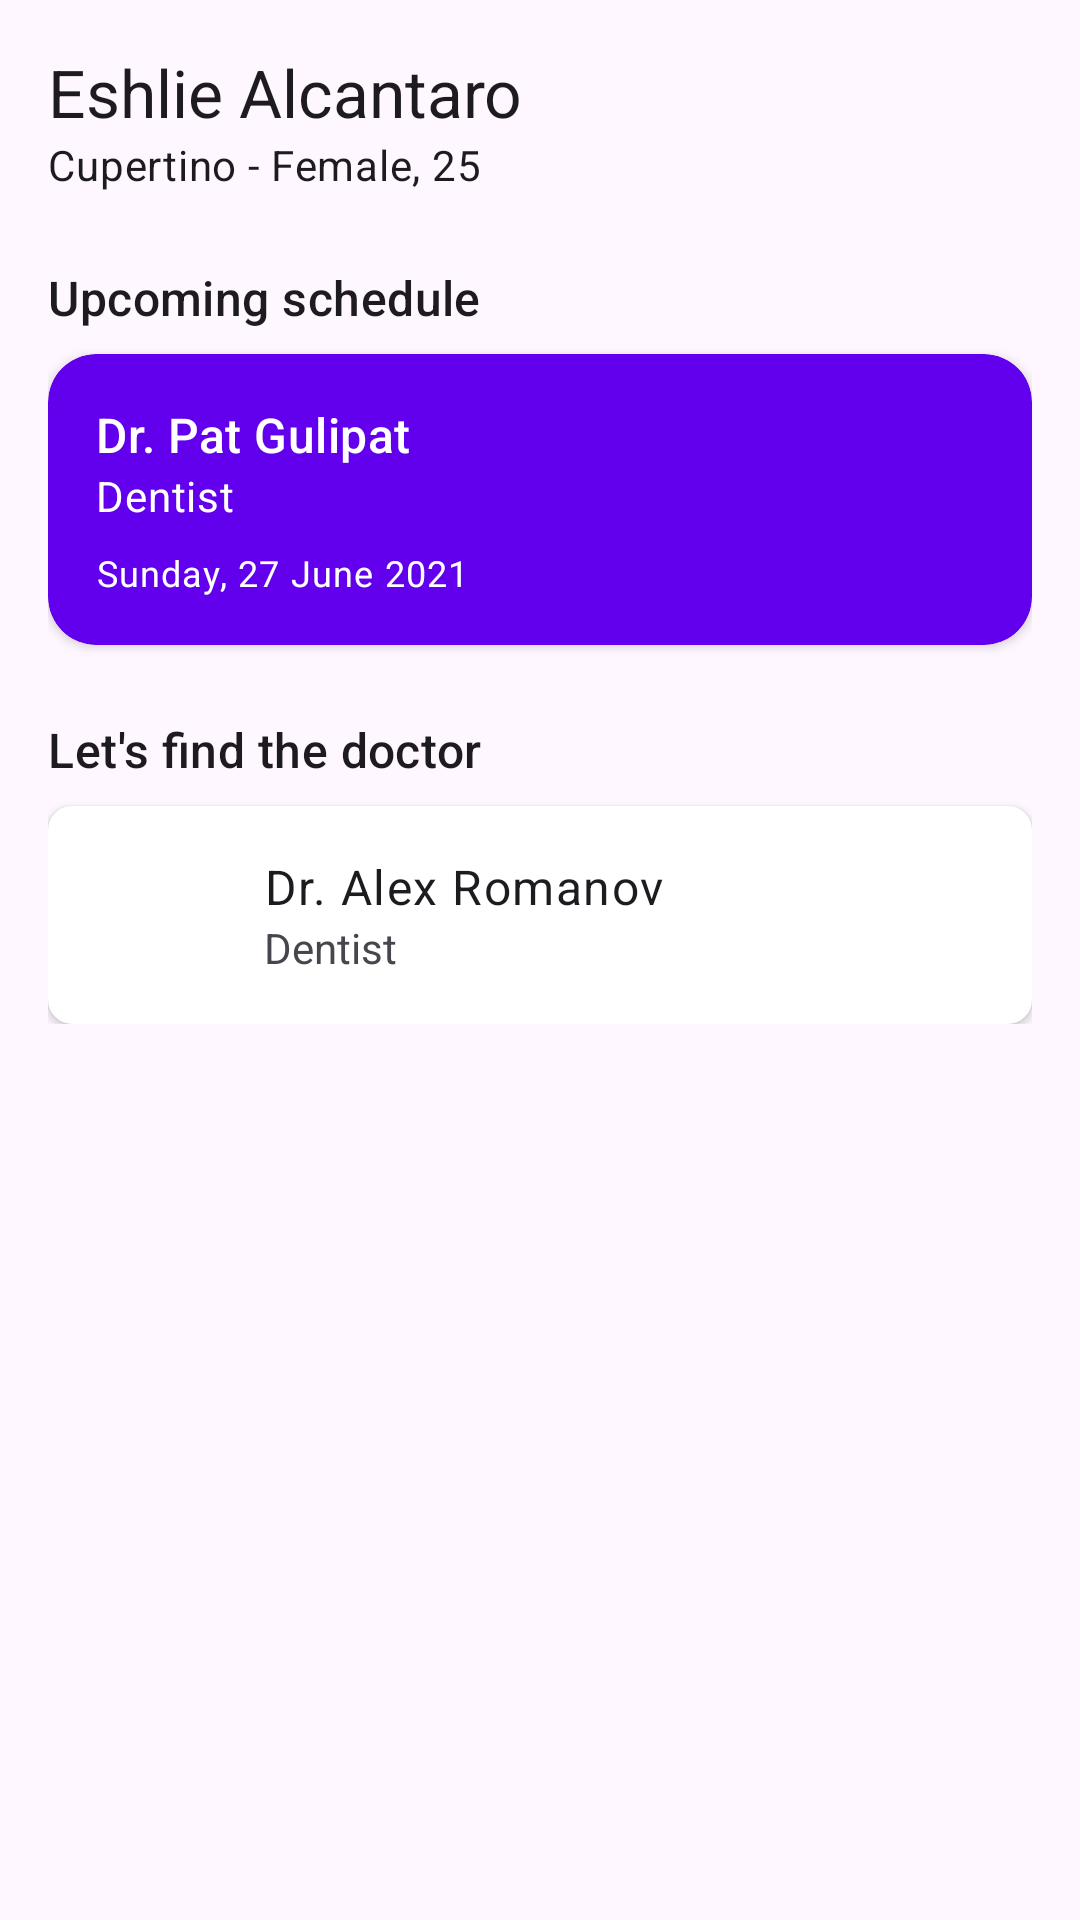

Write the Android layout XML for this screen, with the resource values it uses.
<!-- AndroidManifest.xml: application theme Theme.ProyectoFinalAvance -->
<!-- res/layout/activity_main.xml -->
<?xml version="1.0" encoding="utf-8"?>
<androidx.constraintlayout.widget.ConstraintLayout xmlns:android="http://schemas.android.com/apk/res/android"
    xmlns:app="http://schemas.android.com/apk/res-auto"
    xmlns:tools="http://schemas.android.com/tools"
    android:id="@+id/main"
    android:layout_width="match_parent"
    android:layout_height="match_parent"
    tools:context=".MainActivity">

    <ScrollView
        android:layout_width="match_parent"
        android:layout_height="0dp"
        app:layout_constraintTop_toTopOf="parent">

        <LinearLayout
            android:layout_width="match_parent"
            android:layout_height="wrap_content"
            android:orientation="vertical"
            android:padding="16dp">

            
            <RelativeLayout
                android:layout_width="match_parent"
                android:layout_height="wrap_content">

                <LinearLayout
                    android:layout_width="wrap_content"
                    android:layout_height="wrap_content"
                    android:orientation="vertical"
                    android:layout_alignParentStart="true"
                    android:layout_centerVertical="true">

                    <TextView
                        android:layout_width="wrap_content"
                        android:layout_height="wrap_content"
                        android:text="Eshlie Alcantaro"
                        android:textAppearance="@style/TextAppearance.Material3.TitleLarge" />

                    <TextView
                        android:layout_width="wrap_content"
                        android:layout_height="wrap_content"
                        android:text="Cupertino - Female, 25"
                        android:textAppearance="@style/TextAppearance.Material3.BodyMedium" />
                </LinearLayout>

                <ImageView
                    android:layout_width="48dp"
                    android:layout_height="48dp"
                    android:layout_alignParentEnd="true"
                    android:layout_centerVertical="true"
                    android:src="@android:drawable/sym_def_app_icon"
                    android:contentDescription="User Avatar" />
            </RelativeLayout>

            
            <TextView
                android:layout_width="wrap_content"
                android:layout_height="wrap_content"
                android:layout_marginTop="24dp"
                android:text="Upcoming schedule"
                android:textAppearance="@style/TextAppearance.Material3.TitleMedium" />

            <androidx.cardview.widget.CardView
                android:layout_width="match_parent"
                android:layout_height="wrap_content"
                android:layout_marginTop="8dp"
                app:cardBackgroundColor="@color/design_default_color_primary"
                app:cardCornerRadius="16dp">

                <LinearLayout
                    android:layout_width="match_parent"
                    android:layout_height="wrap_content"
                    android:orientation="vertical"
                    android:padding="16dp">

                    <TextView
                        android:layout_width="wrap_content"
                        android:layout_height="wrap_content"
                        android:text="Dr. Pat Gulipat"
                        android:textColor="@android:color/white"
                        android:textAppearance="@style/TextAppearance.Material3.TitleMedium" />
                     <TextView
                        android:layout_width="wrap_content"
                        android:layout_height="wrap_content"
                        android:text="Dentist"
                        android:textColor="@android:color/white"
                        android:textAppearance="@style/TextAppearance.Material3.BodyMedium" />
                    <TextView
                        android:layout_width="wrap_content"
                        android:layout_height="wrap_content"
                        android:layout_marginTop="8dp"
                        android:text="Sunday, 27 June 2021"
                        android:textColor="@android:color/white"
                        android:textAppearance="@style/TextAppearance.Material3.BodySmall" />
                </LinearLayout>
            </androidx.cardview.widget.CardView>

            
            <TextView
                android:layout_width="wrap_content"
                android:layout_height="wrap_content"
                android:layout_marginTop="24dp"
                android:text="Let's find the doctor"
                android:textAppearance="@style/TextAppearance.Material3.TitleMedium" />
            
            
             <androidx.cardview.widget.CardView
                android:layout_width="match_parent"
                android:layout_height="wrap_content"
                app:cardCornerRadius="8dp"
                android:layout_marginTop="8dp">
                <LinearLayout
                    android:layout_width="match_parent"
                    android:layout_height="wrap_content"
                    android:padding="16dp"
                    android:orientation="horizontal"
                    android:gravity="center_vertical">
                    <ImageView
                        android:layout_width="40dp"
                        android:layout_height="40dp"
                        android:src="@android:drawable/sym_def_app_icon"/>
                    <LinearLayout
                        android:layout_width="0dp"
                        android:layout_height="wrap_content"
                        android:layout_weight="1"
                        android:orientation="vertical"
                        android:layout_marginStart="16dp">
                        <TextView
                            android:layout_width="wrap_content"
                            android:layout_height="wrap_content"
                            android:text="Dr. Alex Romanov"
                            android:textAppearance="@style/TextAppearance.Material3.BodyLarge"/>
                         <TextView
                            android:layout_width="wrap_content"
                            android:layout_height="wrap_content"
                            android:text="Dentist"/>
                    </LinearLayout>
                </LinearLayout>
             </androidx.cardview.widget.CardView>

        </LinearLayout>
    </ScrollView>

</androidx.constraintlayout.widget.ConstraintLayout>
<!-- resources referenced by this layout -->
<resources>
  <style name="Theme.ProyectoFinalAvance" parent="Base.Theme.ProyectoFinalAvance" />
  <style name="Base.Theme.ProyectoFinalAvance" parent="Theme.Material3.DayNight.NoActionBar">
          
          
      </style>
</resources>
